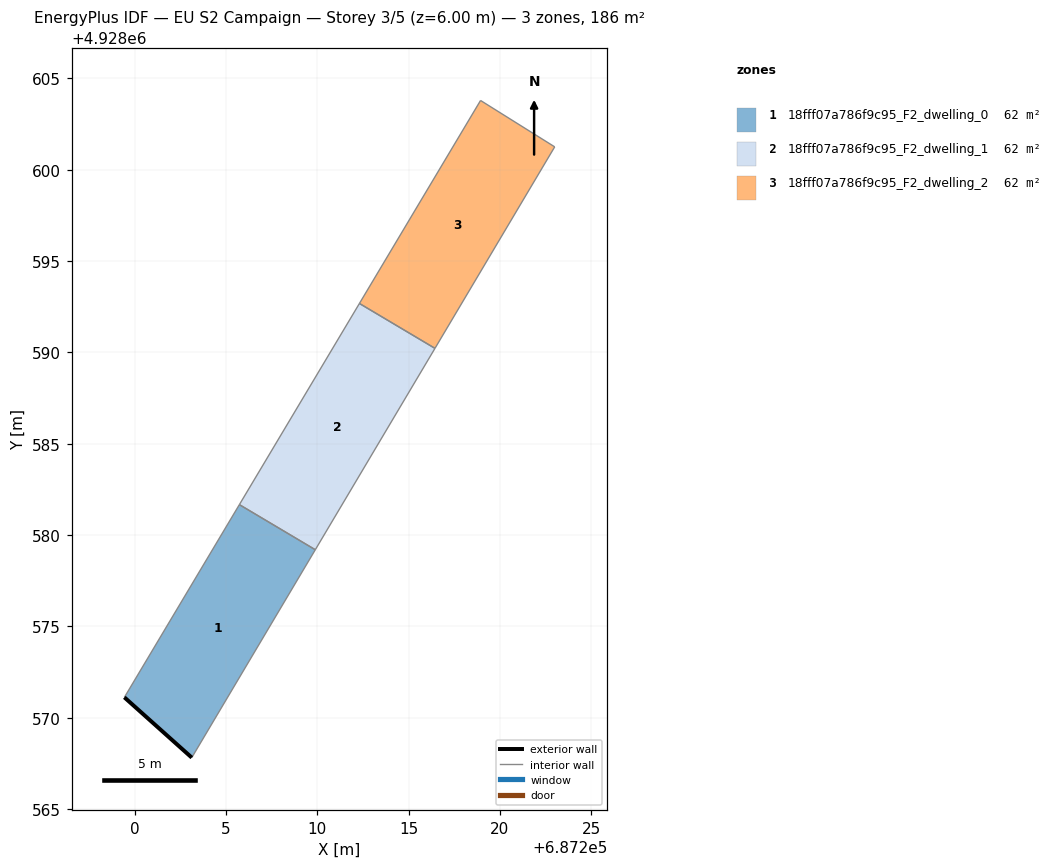
=== STOREY PLAN SPEC (per zone: floor XY polygon, exterior-wall plan segments, windows/doors) ===
zone 1: 18fff07a786f9c95_F2_dwelling_0  (61.9 m²)
  floor: (687203.13, 4928567.82) (687209.89, 4928579.20) (687205.74, 4928581.67) (687199.44, 4928571.12)
  exterior wall: (687203.13, 4928567.82) – (687199.44, 4928571.12)  [5.0 m]
  interior walls: 3
zone 2: 18fff07a786f9c95_F2_dwelling_1  (61.9 m²)
  floor: (687209.89, 4928579.20) (687216.44, 4928590.22) (687212.31, 4928592.68) (687205.74, 4928581.67)
  interior walls: 4
zone 3: 18fff07a786f9c95_F2_dwelling_2  (61.9 m²)
  floor: (687216.44, 4928590.22) (687223.00, 4928601.25) (687218.94, 4928603.79) (687212.31, 4928592.68)
  interior walls: 4

=== DERIVED (storey summary) ===
Building: EU S2 Campaign
Storey: 3 of 5  (floor level z = 6.00 m)
Storey gross floor area: 185.6 m²
Zones on this storey: 3
  - 18fff07a786f9c95_F2_dwelling_0: floor 61.9 m²; exterior wall 5.0 m (14.9 m²); WWR 0.0%
  - 18fff07a786f9c95_F2_dwelling_1: floor 61.9 m²
  - 18fff07a786f9c95_F2_dwelling_2: floor 61.9 m²
Zone adjacency (shared interzone walls):
  - 18fff07a786f9c95_F2_dwelling_0 ↔ 18fff07a786f9c95_F2_dwelling_1
  - 18fff07a786f9c95_F2_dwelling_1 ↔ 18fff07a786f9c95_F2_dwelling_2